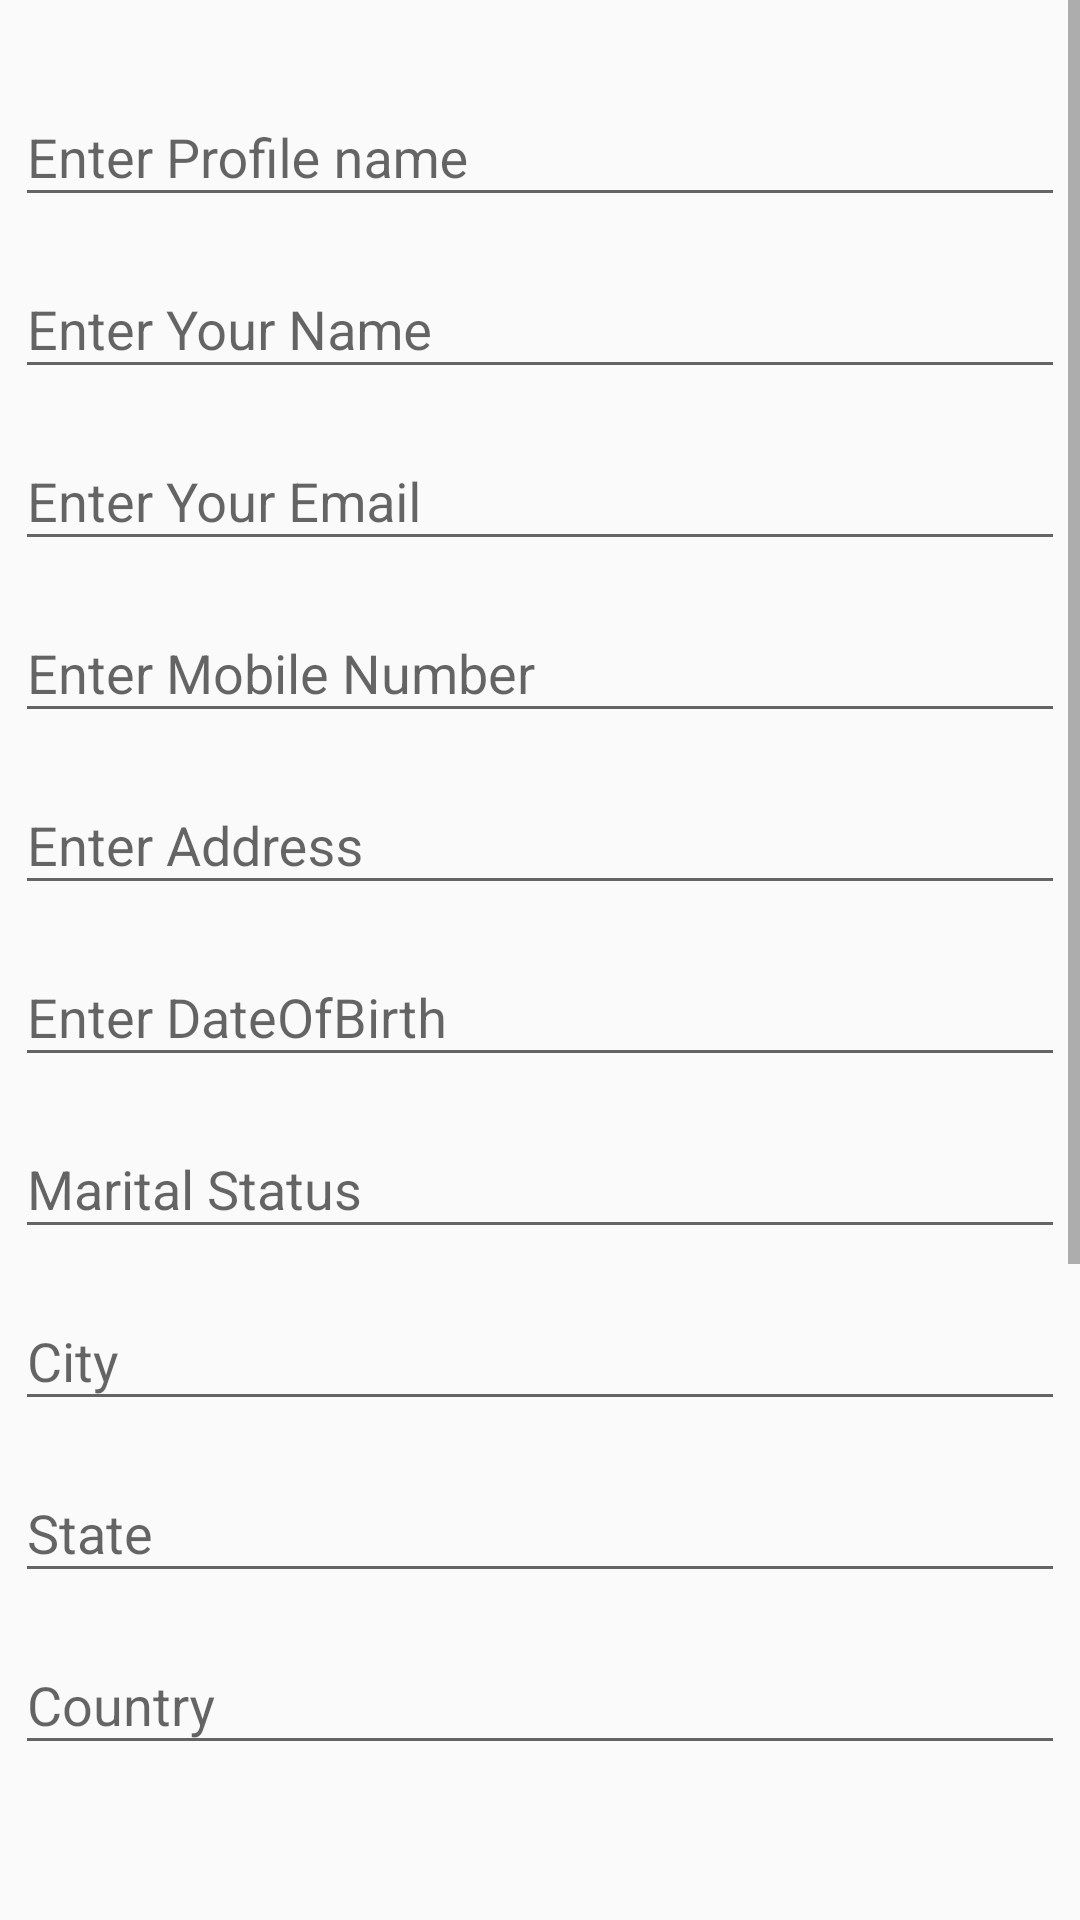

The Android layout XML behind this screen, and the referenced resources:
<!-- AndroidManifest.xml: application theme AppTheme -->
<!-- res/layout/fragment_contact_information.xml -->
<LinearLayout xmlns:android="http://schemas.android.com/apk/res/android"
    xmlns:tools="http://schemas.android.com/tools"
    android:layout_width="match_parent"
    android:layout_height="match_parent"
    android:orientation="vertical"
    android:paddingBottom="20dp">

    <ScrollView
        android:layout_width="match_parent"
        android:layout_height="match_parent"
        android:paddingBottom="20dp">

        <LinearLayout
            android:layout_width="match_parent"
            android:layout_height="match_parent"
            android:layout_marginLeft="5dp"
            android:layout_marginRight="5dp"
            android:layout_marginTop="20dp"
            android:orientation="vertical">

            <android.support.design.widget.TextInputLayout
                android:id="@+id/profile"
                android:layout_width="match_parent"
                android:layout_height="wrap_content">

                <EditText
                    android:id="@+id/profileedit"
                    android:layout_width="match_parent"
                    android:layout_height="wrap_content"
                    android:hint="Enter Profile name"
                    android:inputType="textPersonName" />

            </android.support.design.widget.TextInputLayout>

            <android.support.design.widget.TextInputLayout
                android:id="@+id/username"
                android:layout_width="match_parent"
                android:layout_height="wrap_content"
                android:layout_marginTop="5dp">

                <EditText
                    android:id="@+id/usernameedit"
                    android:layout_width="match_parent"
                    android:layout_height="wrap_content"
                    android:hint="Enter Your Name"
                    android:inputType="textPersonName" />

            </android.support.design.widget.TextInputLayout>

            <android.support.design.widget.TextInputLayout
                android:id="@+id/email"
                android:layout_marginTop="5dp"
                android:layout_width="match_parent"
                android:layout_height="wrap_content">

                <EditText
                    android:id="@+id/emailedit"
                    android:layout_width="match_parent"
                    android:layout_height="wrap_content"
                    android:hint="Enter Your Email"
                    android:inputType="textEmailAddress" />

            </android.support.design.widget.TextInputLayout>

            <android.support.design.widget.TextInputLayout
                android:id="@+id/mobile"
                android:layout_marginTop="5dp"
                android:layout_width="match_parent"
                android:layout_height="wrap_content">

                <EditText
                    android:id="@+id/mobileedit"
                    android:layout_width="match_parent"
                    android:layout_height="wrap_content"
                    android:hint="Enter Mobile Number"
                    android:inputType="phone" />

            </android.support.design.widget.TextInputLayout>

            <android.support.design.widget.TextInputLayout
                android:id="@+id/address"
                android:focusableInTouchMode="true"
                android:layout_marginTop="5dp"
                android:layout_width="match_parent"
                android:layout_height="wrap_content">

                <EditText
                    android:id="@+id/addressedit"
                    android:layout_width="match_parent"
                    android:layout_height="wrap_content"
                    android:hint="Enter Address"
                    android:inputType="textMultiLine" />

            </android.support.design.widget.TextInputLayout>

            <android.support.design.widget.TextInputLayout
                android:id="@+id/dateofbirth"
                android:layout_marginTop="5dp"
                android:layout_width="match_parent"
                android:layout_height="wrap_content">

                <EditText
                    android:clickable="true"
                    android:editable="false"
                    android:cursorVisible="false"
                    android:id="@+id/dateofbirthedit"
                    android:layout_width="match_parent"
                    android:layout_height="wrap_content"
                    android:hint="Enter DateOfBirth" />

            </android.support.design.widget.TextInputLayout>

            <android.support.design.widget.TextInputLayout
                android:id="@+id/martialstatus"
                android:layout_marginTop="5dp"
                android:layout_width="match_parent"
                android:layout_height="wrap_content">

                <EditText
                    android:clickable="true"
                    android:editable="false"
                    android:cursorVisible="false"
                    android:id="@+id/maritialstatusedit"
                    android:layout_width="match_parent"
                    android:layout_height="wrap_content"
                    android:hint="Marital Status" />

            </android.support.design.widget.TextInputLayout>

            <android.support.design.widget.TextInputLayout
                android:id="@+id/city"
                android:layout_marginTop="5dp"
                android:layout_width="match_parent"
                android:layout_height="wrap_content">

                <EditText
                    android:id="@+id/cityedit"
                    android:layout_width="match_parent"
                    android:layout_height="wrap_content"
                    android:hint="City"
                    android:inputType="text" />

            </android.support.design.widget.TextInputLayout>

            <android.support.design.widget.TextInputLayout
                android:id="@+id/state"
                android:layout_marginTop="5dp"
                android:layout_width="match_parent"
                android:layout_height="wrap_content">

                <EditText
                    android:id="@+id/stateedit"
                    android:layout_width="match_parent"
                    android:layout_height="wrap_content"
                    android:hint="State"
                    android:inputType="text" />

            </android.support.design.widget.TextInputLayout>

            <android.support.design.widget.TextInputLayout
                android:id="@+id/country"
                android:layout_marginTop="5dp"
                android:layout_width="match_parent"
                android:layout_height="wrap_content">

                <EditText
                    android:id="@+id/countryedit"
                    android:layout_width="match_parent"
                    android:layout_height="wrap_content"
                    android:hint="Country"
                    android:inputType="text" />

            </android.support.design.widget.TextInputLayout>

            <android.support.design.widget.TextInputLayout
                android:id="@+id/pincode"
                android:layout_marginTop="5dp"
                android:layout_width="match_parent"
                android:layout_height="wrap_content">

                <EditText
                    android:id="@+id/pincodeedit"
                    android:layout_width="match_parent"
                    android:layout_height="wrap_content"
                    android:hint="Pincode"
                    android:inputType="number" />

            </android.support.design.widget.TextInputLayout>

            <android.support.design.widget.TextInputLayout
                android:id="@+id/gender"
                android:layout_marginTop="5dp"
                android:layout_width="match_parent"
                android:layout_height="wrap_content">

                <EditText
                    android:clickable="true"
                    android:editable="false"
                    android:cursorVisible="false"
                    android:id="@+id/genderedit"
                    android:layout_width="match_parent"
                    android:layout_height="wrap_content"
                    android:hint="Gender" />

            </android.support.design.widget.TextInputLayout>

            <RelativeLayout
                android:layout_marginTop="10dp"
                android:layout_width="match_parent"
                android:layout_height="match_parent"
                android:layout_marginLeft="50dp"
                android:layout_marginRight="20dp">
                <TextView
                    android:layout_width="match_parent"
                    android:layout_height="match_parent"
                    android:text="Upload Photo"
                    android:layout_centerInParent="true"
                    android:layout_alignParentLeft="true"/>

                <ImageView
                    android:id="@+id/uploadPhoto"
                    android:layout_width="50dp"
                    android:layout_height="50dp"
                    android:layout_alignParentRight="true"
                    android:src="@drawable/uploadphoto" />
            </RelativeLayout>
            <RelativeLayout
                android:layout_marginTop="20dp"
                android:layout_width="match_parent"
                android:layout_height="match_parent"
                android:layout_marginLeft="50dp"
                android:layout_marginRight="20dp">
                <TextView
                    android:layout_width="match_parent"
                    android:layout_height="match_parent"
                    android:text="Upload Sign"
                    android:layout_centerInParent="true"
                    android:layout_alignParentLeft="true"/>

                <ImageView
                    android:id="@+id/uploadSign"
                    android:layout_width="50dp"
                    android:layout_height="50dp"
                    android:layout_alignParentRight="true"
                    android:src="@drawable/sign" />

            </RelativeLayout>
            <ImageView
                android:visibility="invisible"
                android:layout_width="match_parent"
                android:layout_height="50dp"
                android:layout_alignParentRight="true"
                android:src="@drawable/sign" />
        </LinearLayout>
    </ScrollView>
</LinearLayout>
<!-- resources referenced by this layout -->
<resources>
  <!-- drawable sign: png bitmap (drawable, 625 bytes) -->
  <!-- drawable uploadphoto: png bitmap (drawable, 383 bytes) -->
  <style name="AppTheme" parent="Theme.AppCompat.Light.DarkActionBar">
          
          <item name="colorPrimary">@color/colorPrimary</item>
          <item name="colorPrimaryDark">@color/colorPrimaryDark</item>
          <item name="colorAccent">@color/colorAccent</item>
      </style>
  <color name="colorPrimary">#3F51B5</color>
  <color name="colorPrimaryDark">#303F9F</color>
  <color name="colorAccent">#FF4081</color>
</resources>
